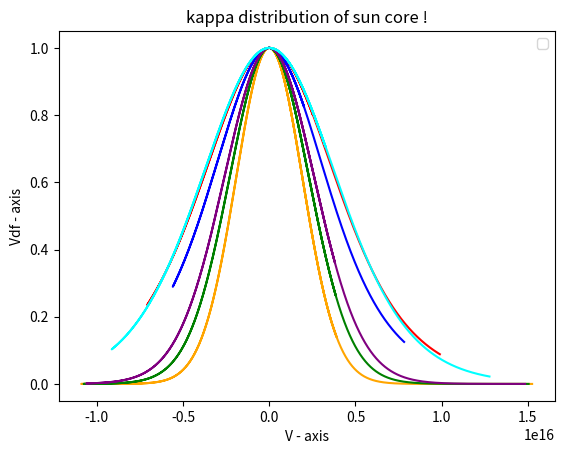

The script that saved this image:
import numpy as np
import matplotlib.pyplot as plt
import math

r=np.linspace(0,1,num=100000)
print("random number btw o to 1=",r);
m=9.11*10**(-31);
K=8.62*10**(-5)
T=1292657.704

ka1=5/2
ka2=30
ka3=20
ka4=2
ka5=15
ka6=9/2


V01=(((2*ka1-3)*K*T)/(ka1*m))**0.5
V02=(((2*ka2-3)*K*T)/(ka2*m))**0.5
V03=(((2*ka3-3)*K*T)/(ka3*m))**0.5
V04=(((2*ka4-3)*K*T)/(ka4*m))**0.5
V05=(((2*ka5-3)*K*T)/(ka5*m))**0.5
V06=(((2*ka6-3)*K*T)/(ka6*m))**0.5


z=np.cos(2*np.pi*r);
print("The value of cos phi=", z);
x=np.sin(np.arccos((1-r)**0.5));
print("The value of sin theta=", x);
p=np.cos(np.arccos((1-r)**0.5));
print("The value of cos theta=", p);

vx1=V01*x*z
vx2=V02*x*z
vx3=V03*x*z
vx4=V04*x*z
vx5=V05*x*z
vx6=V06*x*z


vpf1=1/((1+(x*x*z*z))**(ka1+1))
vpf2=1/((1+(x*x*z*z))**(ka2+1))
vpf3=1/((1+(x*x*z*z))**(ka3+1))
vpf4=1/((1+(x*x*z*z))**(ka4+1))
vpf5=1/((1+(x*x*z*z))**(ka5+1))
vpf6=1/((1+(x*x*z*z))**(ka6+1))


fig , ax= plt.subplots()
ax.plot(vx1,vpf1,color="red")
ax.plot(vx2,vpf2,color="orange")
ax.plot(vx3,vpf3,color="green")
ax.plot(vx4,vpf4,color="blue")
ax.plot(vx5,vpf5,color="purple")
ax.plot(vx6,vpf6,color="cyan")

plt.xlabel('V - axis')
plt.ylabel('Vdf - axis')
plt.title('kappa distribution of sun core !')
plt.legend()
plt.show()
